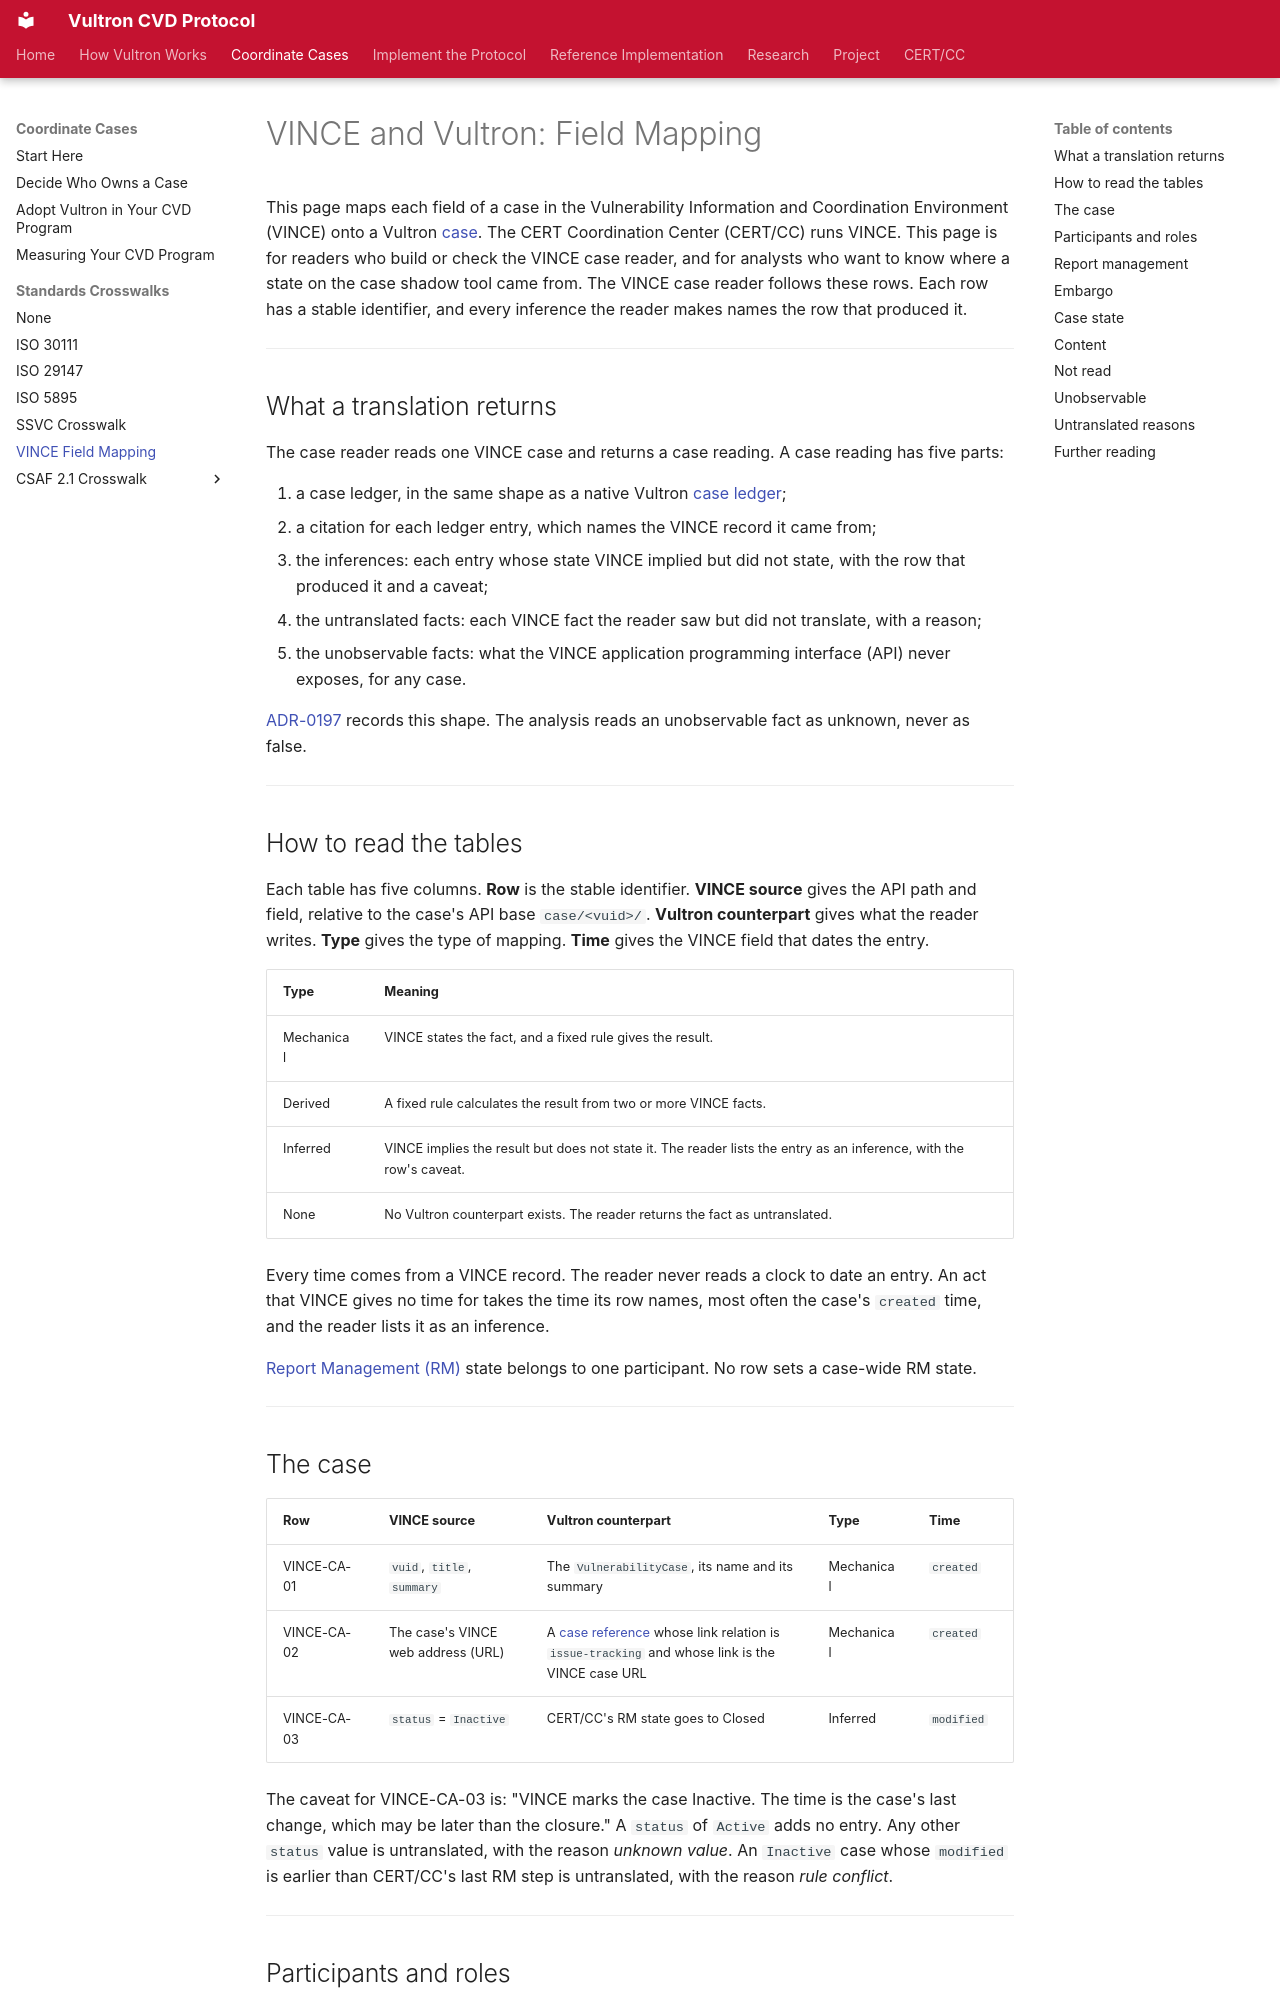

repository: CERTCC/Vultron · page: reference/vince_crosswalk/index.html · generator: mkdocs

---
description: >
  How each field the VINCE API serves maps onto a Vultron case ledger: its
  Vultron counterpart, the type of mapping, the time it takes, and what VINCE
  never exposes.
stakeholder_type: [cvd-practitioner, platform-developer]
level: 400
page_type: reference
subject: neutral
---

# VINCE and Vultron: Field Mapping

This page maps each field of a case in the Vulnerability Information and Coordination Environment (VINCE) onto a Vultron [case](glossary.md#core-cvd-concepts).
The CERT Coordination Center (CERT/CC) runs VINCE.
This page is for readers who build or check the VINCE case reader, and for analysts who want to know where a state on the case shadow tool came from.
The VINCE case reader follows these rows.
Each row has a stable identifier, and every inference the reader makes names the row that produced it.

---

## What a translation returns

The case reader reads one VINCE case and returns a case reading.
A case reading has five parts:

1. a case ledger, in the same shape as a native Vultron [case ledger](../topics/case_lifecycle/case_manager_and_ledger.md);
2. a citation for each ledger entry, which names the VINCE record it came from;
3. the inferences: each entry whose state VINCE implied but did not state, with the row that produced it and a caveat;
4. the untranslated facts: each VINCE fact the reader saw but did not translate, with a reason;
5. the unobservable facts: what the VINCE application programming interface (API) never exposes, for any case.

[ADR-0197](../adr/0197-a-case-reading-reports-its-inferences-and-what-its-source-cannot-observe.md) records this shape.
The analysis reads an unobservable fact as unknown, never as false.

---

## How to read the tables

Each table has five columns.
**Row** is the stable identifier.
**VINCE source** gives the API path and field, relative to the case's API base `case/<vuid>/`.
**Vultron counterpart** gives what the reader writes.
**Type** gives the type of mapping.
**Time** gives the VINCE field that dates the entry.

| Type | Meaning |
|---|---|
| Mechanical | VINCE states the fact, and a fixed rule gives the result. |
| Derived | A fixed rule calculates the result from two or more VINCE facts. |
| Inferred | VINCE implies the result but does not state it. The reader lists the entry as an inference, with the row's caveat. |
| None | No Vultron counterpart exists. The reader returns the fact as untranslated. |

Every time comes from a VINCE record.
The reader never reads a clock to date an entry.
An act that VINCE gives no time for takes the time its row names, most often the case's `created` time, and the reader lists it as an inference.

[Report Management (RM)](glossary.md#state-machines-and-status) state belongs to one participant.
No row sets a case-wide RM state.

---
